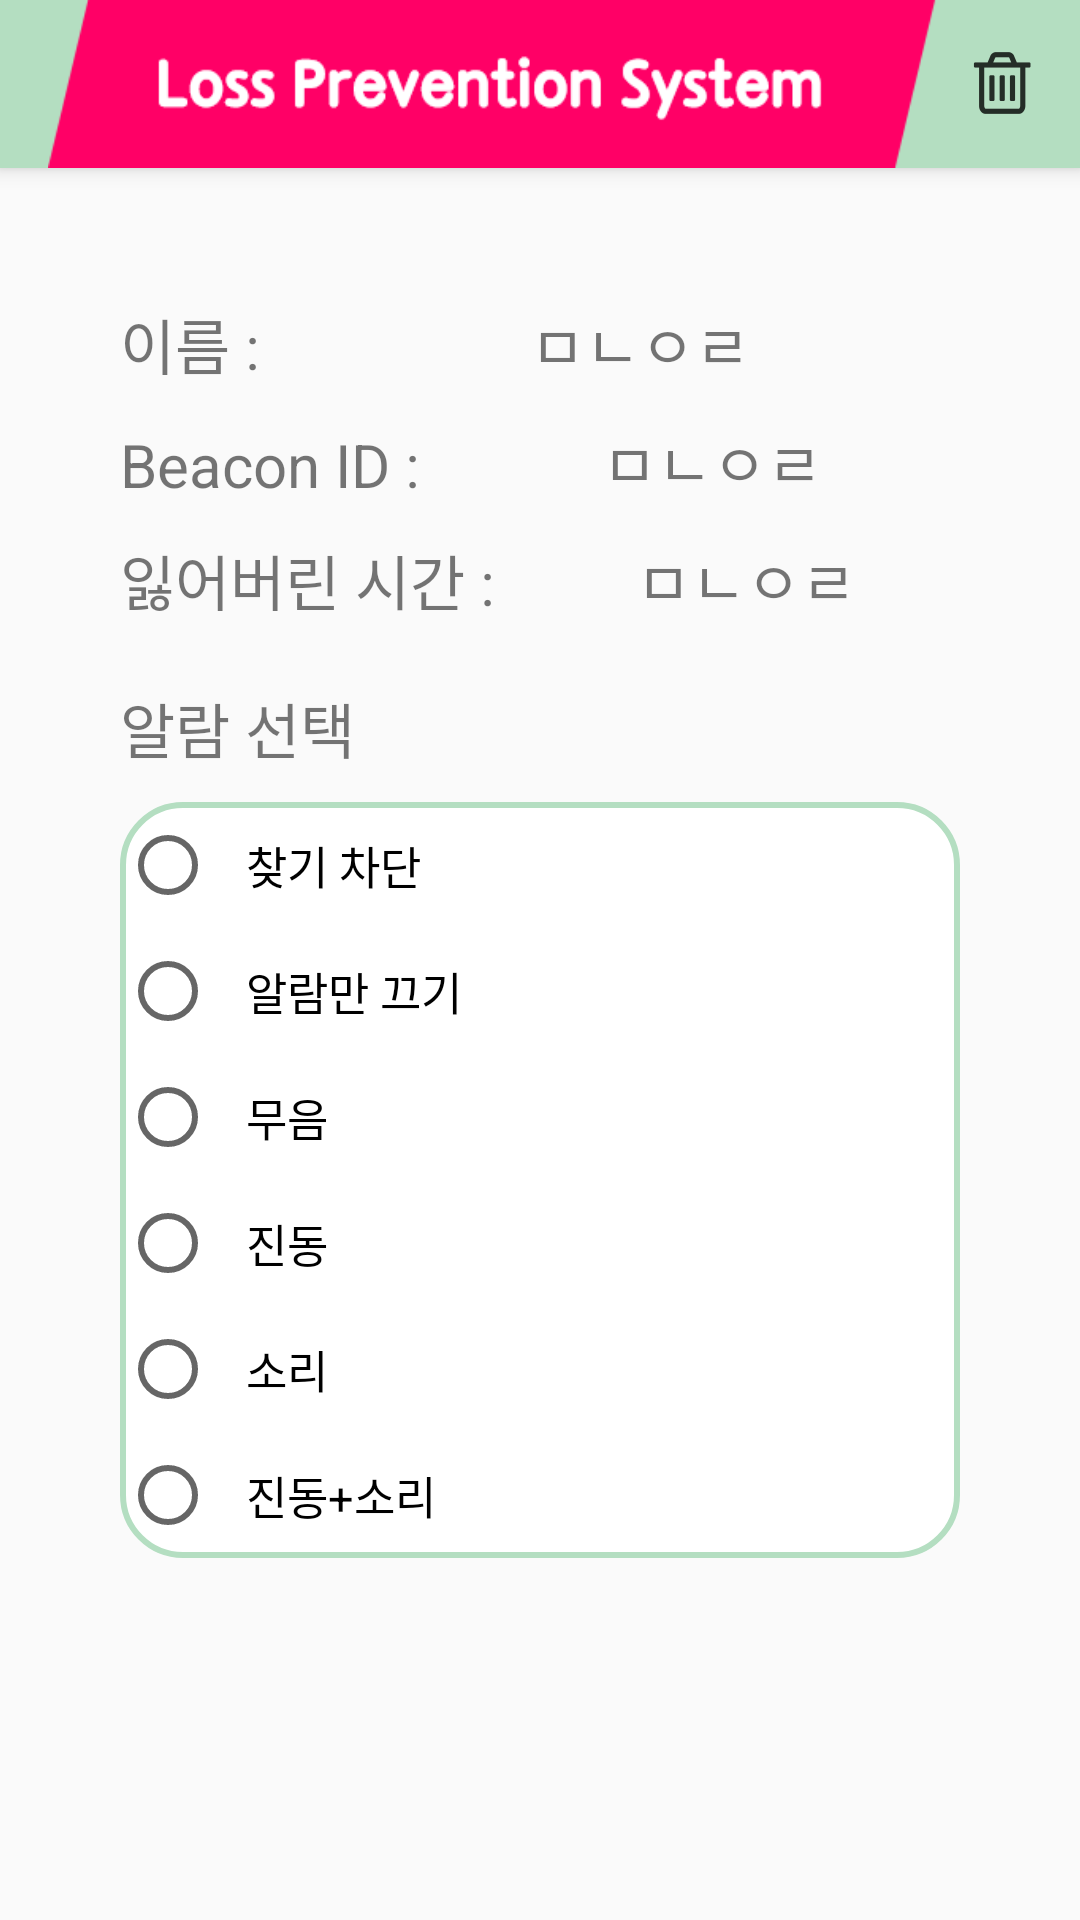

Reconstruct the res/layout file that produces this screen, plus the resources it refers to.
<!-- AndroidManifest.xml: activity theme AppTheme.NoActionBar -->
<!-- res/layout/activity_item_info_detail.xml -->
<?xml version="1.0" encoding="utf-8"?>
<android.support.design.widget.CoordinatorLayout xmlns:android="http://schemas.android.com/apk/res/android"
    xmlns:app="http://schemas.android.com/apk/res-auto"
    xmlns:tools="http://schemas.android.com/tools"
    android:layout_width="match_parent"
    android:layout_height="match_parent"
    android:fitsSystemWindows="true"
    tools:context=".ItemInfoDetailActivity">

    <android.support.design.widget.AppBarLayout
        android:layout_width="match_parent"
        android:layout_height="wrap_content"
        android:theme="@style/AppTheme.NoActionBar.AppBarOverlay">

        <android.support.v7.widget.Toolbar
            android:id="@+id/toolbar"
            android:layout_width="match_parent"
            android:layout_height="?attr/actionBarSize"
            android:background="?attr/colorPrimary"
            app:popupTheme="@style/AppTheme.NoActionBar.PopupOverlay">

            <RelativeLayout
                android:layout_width="match_parent"
                android:layout_height="match_parent"
                android:orientation="horizontal">

                <ImageView
                    android:layout_width="wrap_content"
                    android:layout_height="wrap_content"
                    android:layout_centerVertical="true"
                    android:background="@drawable/image_title"
                    android:layout_toLeftOf="@+id/ib_delete_item" />

                <ImageButton
                    android:id="@+id/ib_delete_item"
                    android:layout_width="wrap_content"
                    android:layout_height="wrap_content"
                    android:layout_alignParentRight="true"
                    android:layout_centerVertical="true"
                    android:layout_marginRight="10dp"
                    android:background="@drawable/ic_trash"/>

            </RelativeLayout>


        </android.support.v7.widget.Toolbar>

    </android.support.design.widget.AppBarLayout>

    <RelativeLayout
        android:layout_width="match_parent"
        android:layout_height="match_parent">


        <LinearLayout
            android:id="@+id/ll_item_name"
            android:layout_width="match_parent"
            android:layout_height="wrap_content"
            android:layout_marginLeft="40dp"
            android:layout_marginRight="40dp"
            android:layout_marginTop="100dp"
            android:layout_marginBottom="10dp"
            android:orientation="horizontal"
            android:weightSum="10">

            <TextView
                android:layout_width="wrap_content"
                android:layout_height="wrap_content"
                android:text="이름 : "
                android:textSize="20sp"
                android:layout_weight="1"/>

            <TextView
                android:layout_width="wrap_content"
                android:layout_height="wrap_content"
                android:id="@+id/tv_item_detail_name"
                android:text="ㅁㄴㅇㄹ"
                android:textAlignment="center"
                android:textSize="20sp"
                android:layout_weight="9"/>
        </LinearLayout>


        <LinearLayout
            android:id="@+id/ll_beacon_name"
            android:layout_width="match_parent"
            android:layout_height="wrap_content"
            android:layout_below="@+id/ll_item_name"
            android:layout_marginLeft="40dp"
            android:layout_marginRight="40dp"
            android:layout_marginBottom="10dp"
            android:orientation="horizontal"
            android:weightSum="10">

            <TextView
                android:layout_width="wrap_content"
                android:layout_height="wrap_content"
                android:text="Beacon ID : "
                android:textSize="20sp"
                android:layout_weight="1"/>

            <TextView
                android:layout_width="wrap_content"
                android:layout_height="wrap_content"
                android:id="@+id/tv_item_detail_beacon_id"
                android:text="ㅁㄴㅇㄹ"
                android:textAlignment="center"
                android:textSize="20sp"
                android:layout_weight="9"/>

        </LinearLayout>

        <LinearLayout
            android:id="@+id/ll_loss_time"
            android:layout_width="match_parent"
            android:layout_height="wrap_content"
            android:layout_below="@+id/ll_beacon_name"
            android:layout_marginLeft="40dp"
            android:layout_marginRight="40dp"
            android:orientation="horizontal"
            android:weightSum="10">

            <TextView
                android:layout_width="wrap_content"
                android:layout_height="wrap_content"
                android:text="잃어버린 시간 : "
                android:textSize="20sp"
                android:layout_weight="1"/>

            <TextView
                android:layout_width="wrap_content"
                android:layout_height="wrap_content"
                android:id="@+id/tv_item_detail_loss_time"
                android:text="ㅁㄴㅇㄹ"
                android:textAlignment="center"
                android:textSize="20sp"
                android:layout_weight="9"/>

        </LinearLayout>

        <TextView
            android:layout_width="wrap_content"
            android:layout_height="wrap_content"
            android:layout_marginTop="20dp"
            android:layout_alignLeft="@+id/ll_item_name"
            android:layout_alignRight="@+id/ll_item_name"
            android:id="@+id/tv_detail_select_alarm"
            android:layout_below="@+id/ll_loss_time"
            android:layout_centerHorizontal="true"
            android:text="알람 선택"
            android:textSize="20sp"
            android:backgroundTint="@color/mint"/>

        <RadioGroup
            android:id="@+id/rg_item_detail_alarm"
            android:layout_width="match_parent"
            android:layout_height="wrap_content"
            android:layout_marginTop="10dp"
            android:layout_alignLeft="@+id/ll_item_name"
            android:layout_alignRight="@+id/ll_item_name"
            android:layout_below="@+id/tv_detail_select_alarm"
            android:background="@drawable/rounded_corner_border"
            android:orientation="vertical">

            <RadioButton
                android:id="@+id/rb_alarm_disable_detail_item"
                android:layout_width="match_parent"
                android:layout_height="wrap_content"
                android:layout_gravity="center_horizontal"
                android:padding="10dp"
                android:text="찾기 차단"
                android:textSize="15sp" />

            <RadioButton
                android:id="@+id/rb_alarm_off_detail_item"
                android:layout_width="match_parent"
                android:layout_height="wrap_content"
                android:layout_gravity="center_horizontal"
                android:padding="10dp"
                android:text="알람만 끄기"
                android:textSize="15sp" />

            <RadioButton
                android:id="@+id/rb_alarm_silent_detail_item"
                android:layout_width="match_parent"
                android:layout_height="wrap_content"
                android:layout_gravity="center_horizontal"
                android:padding="10dp"
                android:text="무음"
                android:textSize="15sp" />

            <RadioButton
                android:id="@+id/rb_alarm_vibration_detail_item"
                android:layout_width="match_parent"
                android:layout_height="wrap_content"
                android:layout_gravity="center_horizontal"
                android:padding="10dp"
                android:text="진동"
                android:textSize="15sp" />

            <RadioButton
                android:id="@+id/rb_alarm_sound_detail_item"
                android:layout_width="match_parent"
                android:layout_height="wrap_content"
                android:layout_gravity="center_horizontal"
                android:padding="10dp"
                android:text="소리"
                android:textSize="15sp" />

            <RadioButton
                android:id="@+id/rb_alarm_sound_vibration_detail_item"
                android:layout_width="match_parent"
                android:layout_height="wrap_content"
                android:layout_gravity="center_horizontal"
                android:padding="10dp"
                android:text="진동+소리"
                android:textSize="15sp" />
        </RadioGroup>

        
            
            
            
            
            
            
            
            
            
            
            
            


    </RelativeLayout>


</android.support.design.widget.CoordinatorLayout>
<!-- resources referenced by this layout -->
<resources>
  <color name="gray">#595959</color>
  <color name="mint">#b4dec1</color>
  <color name="white">#ffffff</color>
  <!-- drawable ic_trash: png bitmap (drawable-hdpi, 429 bytes) -->
  <!-- drawable image_title: png bitmap (drawable, 4581 bytes) -->
  <!-- drawable rounded_corner_border (drawable) -->
  <?xml version="1.0" encoding="utf-8"?>
  <selector xmlns:android="http://schemas.android.com/apk/res/android">
      <item>
          <shape android:shape="rectangle">
              <solid android:color="#ffffff"/>
              <corners android:radius="20dp" />
              <stroke
                  android:width="2dp"
                  android:color="@color/mint"/>
                  
          </shape>
      </item>
  </selector>
  <style name="AppTheme.NoActionBar.AppBarOverlay" parent="ThemeOverlay.AppCompat.Dark.ActionBar" />
  <style name="AppTheme.NoActionBar.PopupOverlay" parent="ThemeOverlay.AppCompat.Light" />
  <style name="AppTheme.NoActionBar">
          <item name="windowActionBar">false</item>
          <item name="windowNoTitle">true</item>
      </style>
</resources>
